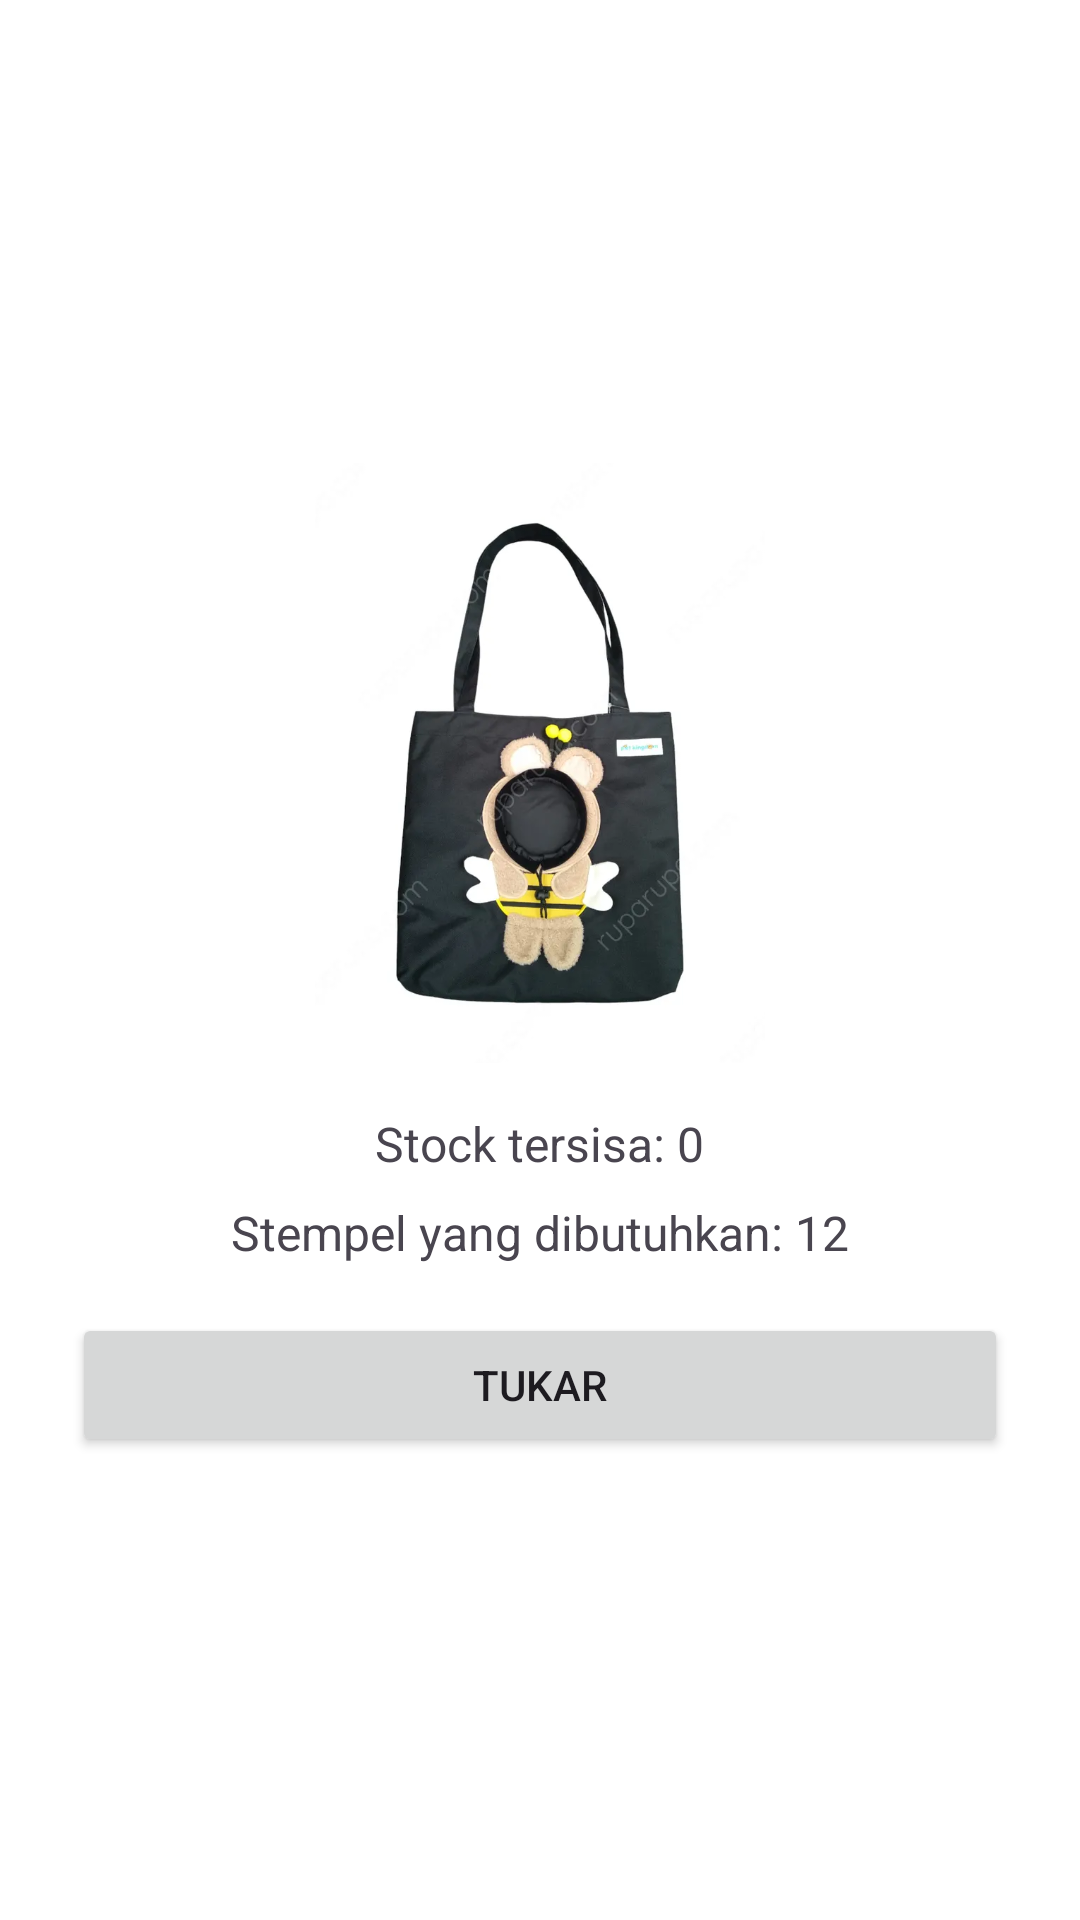

Android layout source for this screen:
<!-- AndroidManifest.xml: application theme Theme.Collectify -->
<!-- res/layout/dialog_exchange.xml -->
<?xml version="1.0" encoding="utf-8"?>
<LinearLayout
    xmlns:android="http://schemas.android.com/apk/res/android"
    android:layout_width="match_parent"
    android:layout_height="wrap_content"
    android:orientation="vertical"
    android:padding="24dp"
    android:gravity="center">

    <ImageView
        android:id="@+id/dialogImage"
        android:layout_width="150dp"
        android:layout_height="200dp"
        android:scaleType="centerCrop"
        android:layout_marginBottom="16dp"
        android:src="@drawable/img"
        />

    <TextView
        android:id="@+id/dialogStock"
        android:layout_width="wrap_content"
        android:layout_height="wrap_content"
        android:text="Stock tersisa: 0"
        android:textSize="16sp"
        android:layout_marginBottom="8dp"/>

    <TextView
        android:id="@+id/dialogStempel"
        android:layout_width="wrap_content"
        android:layout_height="wrap_content"
        android:text="Stempel yang dibutuhkan: 12"
        android:textSize="16sp"
        android:layout_marginBottom="16dp"/>

    <Button
        android:id="@+id/buttonConfirmTukar"
        android:layout_width="match_parent"
        android:layout_height="wrap_content"
        android:text="Tukar"/>
</LinearLayout>
<!-- resources referenced by this layout -->
<resources>
  <!-- drawable img: png bitmap (drawable, 262519 bytes) -->
  <style name="Theme.Collectify" parent="Base.Theme.Collectify" />
  <style name="Base.Theme.Collectify" parent="Theme.Material3.Light.NoActionBar">
          
          
          <item name="android:windowBackground">@android:color/white</item>
          <item name="android:navigationBarColor">#7A7A7A</item>
          <item name="android:windowLightNavigationBar" tools:targetApi="27">true</item>
          <item name="android:windowLightStatusBar" tools:targetApi="23">true</item>
      </style>
</resources>
